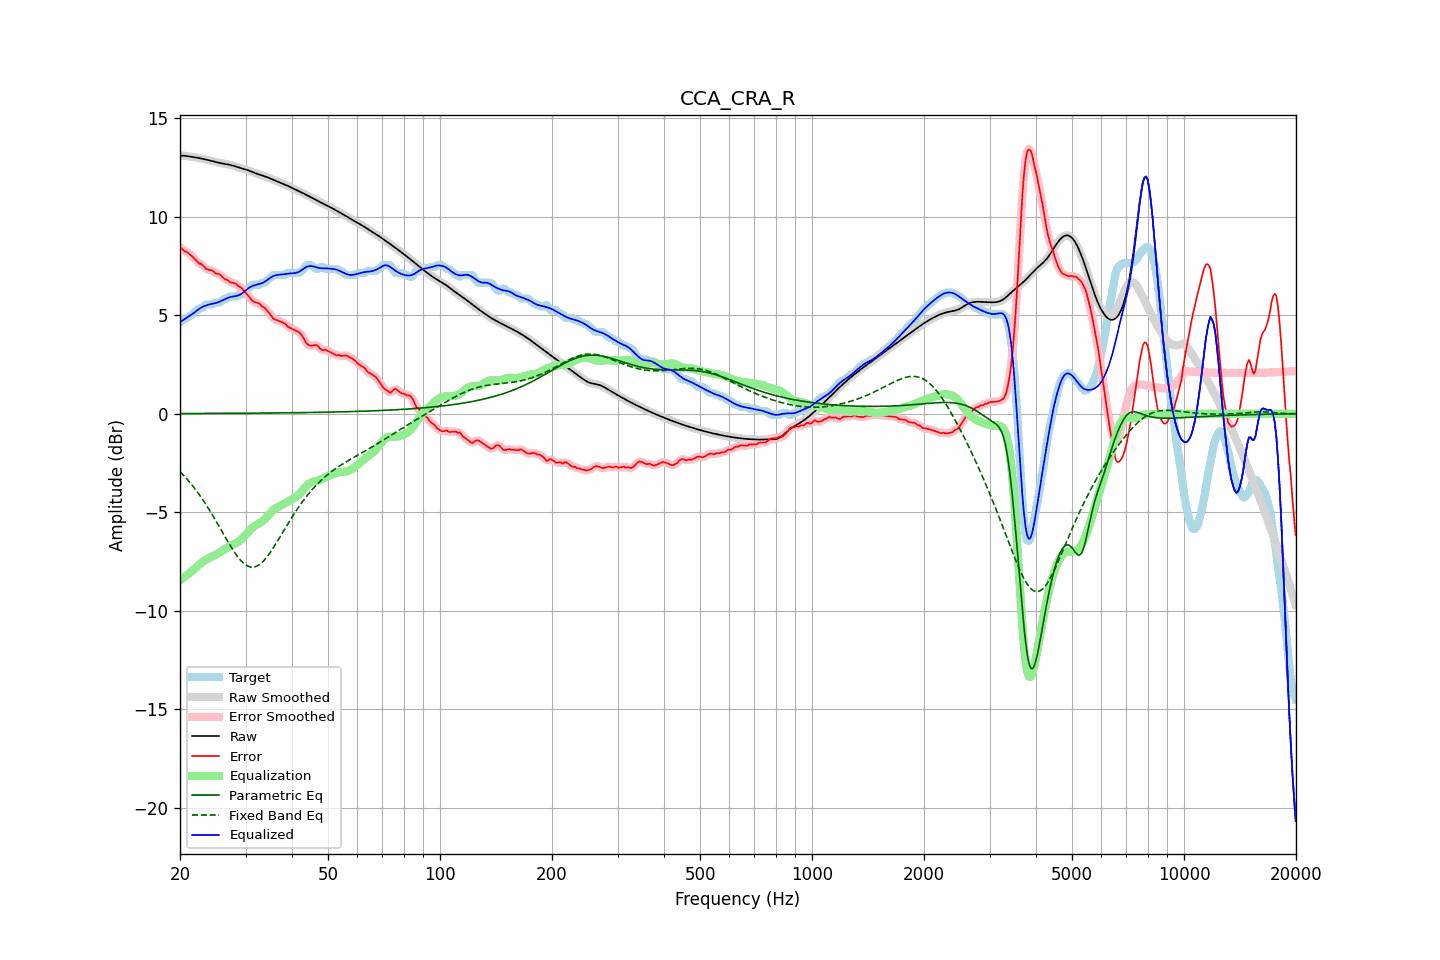

Values plotted in this chart, from the file beside it:
frequency, raw, error, smoothed, error_smoothed, equalization, parametric_eq, fixed_band_eq, equalized_raw, equalized_smoothed, target
20.00, 13.11, 8.46, 13.11, 8.46, -8.45, 0.01, -2.93, 4.65, 4.65, 4.65
20.20, 13.10, 8.40, 13.10, 8.39, -8.39, 0.01, -3.02, 4.71, 4.71, 4.70
20.40, 13.10, 8.31, 13.10, 8.32, -8.34, 0.01, -3.10, 4.76, 4.76, 4.79
20.61, 13.09, 8.24, 13.09, 8.27, -8.27, 0.01, -3.19, 4.82, 4.82, 4.85
20.81, 13.08, 8.23, 13.08, 8.21, -8.21, 0.01, -3.28, 4.87, 4.87, 4.85
21.02, 13.07, 8.18, 13.07, 8.16, -8.15, 0.01, -3.37, 4.92, 4.92, 4.89
21.23, 13.05, 8.10, 13.05, 8.11, -8.08, 0.01, -3.47, 4.97, 4.97, 4.96
21.44, 13.04, 8.03, 13.04, 8.03, -8.02, 0.01, -3.57, 5.03, 5.03, 5.01
21.66, 13.03, 7.96, 13.03, 7.95, -7.95, 0.02, -3.67, 5.08, 5.08, 5.07
21.87, 13.02, 7.87, 13.02, 7.87, -7.88, 0.02, -3.78, 5.14, 5.14, 5.14
22.09, 13.00, 7.79, 13.00, 7.78, -7.80, 0.02, -3.88, 5.20, 5.20, 5.22
22.31, 12.99, 7.70, 12.99, 7.71, -7.73, 0.02, -3.99, 5.27, 5.27, 5.29
22.54, 12.98, 7.63, 12.98, 7.65, -7.65, 0.02, -4.10, 5.33, 5.33, 5.35
22.76, 12.96, 7.61, 12.96, 7.59, -7.58, 0.02, -4.22, 5.38, 5.38, 5.35
22.99, 12.94, 7.54, 12.94, 7.53, -7.52, 0.02, -4.34, 5.43, 5.43, 5.40
23.22, 12.92, 7.47, 12.92, 7.46, -7.46, 0.02, -4.46, 5.46, 5.46, 5.46
23.45, 12.90, 7.37, 12.90, 7.39, -7.41, 0.02, -4.59, 5.49, 5.49, 5.54
23.69, 12.88, 7.33, 12.88, 7.33, -7.36, 0.02, -4.71, 5.52, 5.52, 5.55
23.92, 12.86, 7.31, 12.86, 7.31, -7.32, 0.02, -4.84, 5.54, 5.55, 5.55
24.16, 12.84, 7.29, 12.84, 7.29, -7.28, 0.02, -4.98, 5.57, 5.57, 5.55
24.40, 12.82, 7.27, 12.82, 7.26, -7.24, 0.02, -5.11, 5.58, 5.58, 5.55
24.65, 12.80, 7.21, 12.80, 7.21, -7.20, 0.02, -5.25, 5.60, 5.60, 5.59
24.89, 12.78, 7.13, 12.78, 7.16, -7.16, 0.02, -5.39, 5.62, 5.62, 5.65
25.14, 12.76, 7.11, 12.76, 7.12, -7.12, 0.02, -5.53, 5.64, 5.64, 5.65
25.39, 12.74, 7.09, 12.74, 7.09, -7.08, 0.02, -5.67, 5.67, 5.67, 5.65
25.65, 12.73, 7.06, 12.73, 7.05, -7.02, 0.02, -5.81, 5.70, 5.70, 5.66
25.91, 12.71, 6.98, 12.71, 6.98, -6.97, 0.02, -5.95, 5.74, 5.74, 5.73
26.16, 12.69, 6.90, 12.69, 6.91, -6.91, 0.02, -6.09, 5.78, 5.78, 5.79
26.43, 12.68, 6.83, 12.68, 6.85, -6.86, 0.02, -6.24, 5.82, 5.82, 5.85
26.69, 12.67, 6.82, 12.67, 6.80, -6.81, 0.02, -6.38, 5.86, 5.86, 5.85
26.96, 12.65, 6.76, 12.65, 6.75, -6.76, 0.02, -6.52, 5.89, 5.89, 5.89
27.23, 12.64, 6.69, 12.64, 6.71, -6.72, 0.02, -6.65, 5.92, 5.92, 5.95
27.50, 12.62, 6.67, 12.62, 6.66, -6.68, 0.02, -6.79, 5.94, 5.94, 5.95
27.77, 12.59, 6.64, 12.59, 6.64, -6.64, 0.02, -6.91, 5.95, 5.95, 5.95
28.05, 12.57, 6.62, 12.57, 6.62, -6.60, 0.03, -7.04, 5.97, 5.96, 5.95
28.33, 12.54, 6.59, 12.54, 6.57, -6.56, 0.03, -7.15, 5.98, 5.98, 5.95
28.62, 12.51, 6.51, 12.51, 6.52, -6.51, 0.03, -7.27, 6.00, 6.00, 6.01
28.90, 12.49, 6.43, 12.49, 6.46, -6.45, 0.03, -7.37, 6.03, 6.04, 6.05
29.19, 12.46, 6.41, 12.46, 6.39, -6.38, 0.03, -7.46, 6.08, 6.08, 6.05
29.48, 12.44, 6.32, 12.44, 6.32, -6.30, 0.03, -7.54, 6.14, 6.14, 6.12
29.78, 12.42, 6.22, 12.42, 6.23, -6.22, 0.03, -7.62, 6.20, 6.20, 6.20
30.08, 12.39, 6.13, 12.39, 6.13, -6.12, 0.03, -7.67, 6.27, 6.27, 6.27
30.38, 12.37, 6.04, 12.37, 6.04, -6.03, 0.03, -7.72, 6.34, 6.34, 6.33
30.68, 12.34, 5.94, 12.34, 5.94, -5.94, 0.03, -7.75, 6.40, 6.40, 6.40
30.99, 12.30, 5.84, 12.31, 5.84, -5.86, 0.03, -7.78, 6.44, 6.44, 6.47
31.30, 12.27, 5.74, 12.27, 5.75, -5.79, 0.03, -7.78, 6.48, 6.48, 6.53
31.61, 12.24, 5.69, 12.24, 5.69, -5.72, 0.03, -7.78, 6.52, 6.52, 6.55
31.93, 12.21, 5.66, 12.21, 5.65, -5.67, 0.03, -7.75, 6.54, 6.54, 6.55
32.24, 12.18, 5.63, 12.18, 5.63, -5.62, 0.03, -7.72, 6.56, 6.56, 6.55
32.57, 12.15, 5.60, 12.15, 5.59, -5.57, 0.03, -7.67, 6.58, 6.58, 6.55
32.89, 12.13, 5.55, 12.12, 5.54, -5.52, 0.04, -7.62, 6.60, 6.60, 6.57
33.22, 12.10, 5.45, 12.10, 5.48, -5.47, 0.04, -7.55, 6.63, 6.63, 6.65
33.55, 12.07, 5.42, 12.07, 5.41, -5.40, 0.04, -7.47, 6.67, 6.67, 6.65
33.89, 12.04, 5.35, 12.04, 5.34, -5.32, 0.04, -7.37, 6.72, 6.72, 6.69
34.23, 12.01, 5.26, 12.01, 5.26, -5.23, 0.04, -7.28, 6.78, 6.78, 6.76
34.57, 11.98, 5.16, 11.98, 5.16, -5.14, 0.04, -7.17, 6.84, 6.84, 6.83
34.92, 11.95, 5.05, 11.95, 5.05, -5.05, 0.04, -7.06, 6.89, 6.89, 6.89
35.27, 11.91, 4.95, 11.91, 4.95, -4.97, 0.04, -6.93, 6.94, 6.94, 6.96
35.62, 11.88, 4.84, 11.88, 4.86, -4.89, 0.04, -6.81, 6.99, 6.99, 7.03
35.97, 11.85, 4.79, 11.85, 4.80, -4.83, 0.04, -6.68, 7.02, 7.02, 7.05
... 635 more rows
